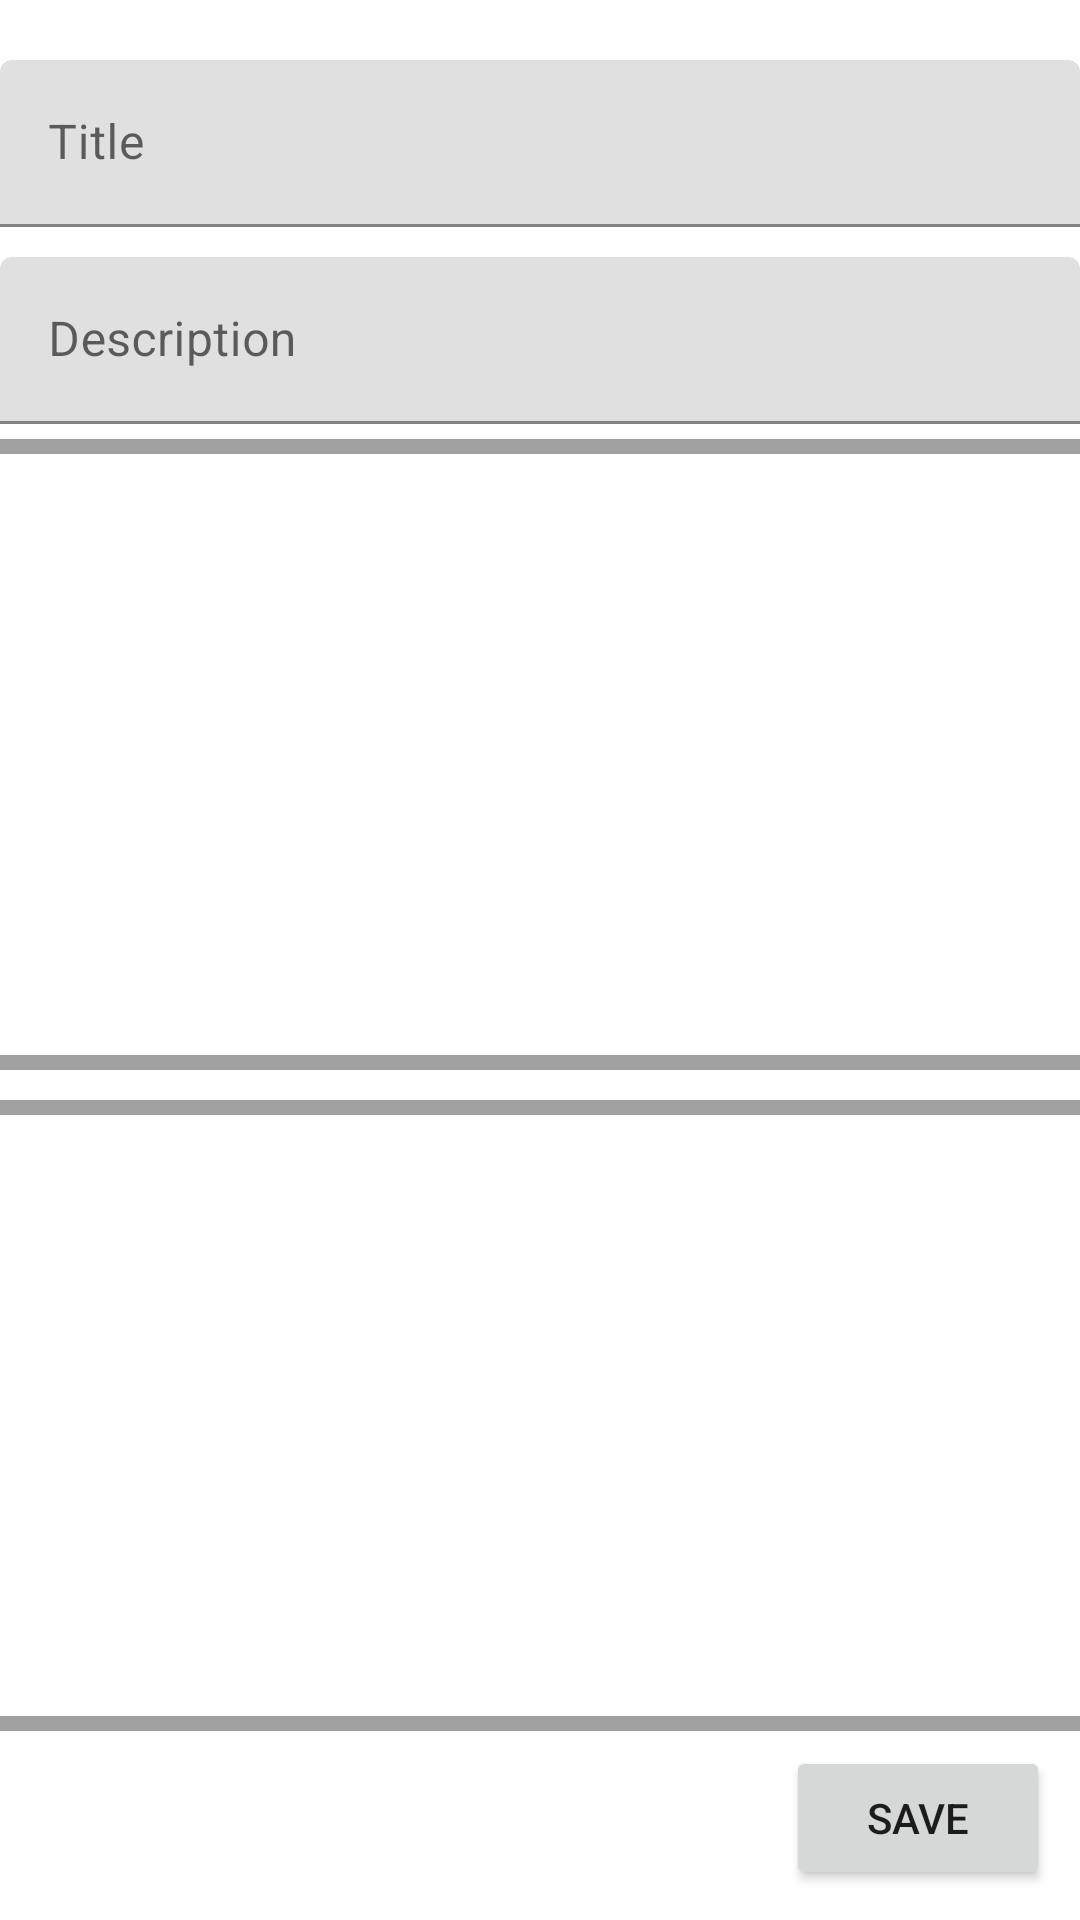

Produce the Android XML layout that renders to this screen, including the resource entries it uses.
<!-- AndroidManifest.xml: application theme Theme.ObxKotlin -->
<!-- res/layout/activity_add_item.xml -->
<?xml version="1.0" encoding="utf-8"?>
<androidx.constraintlayout.widget.ConstraintLayout xmlns:android="http://schemas.android.com/apk/res/android"
    xmlns:app="http://schemas.android.com/apk/res-auto"
    xmlns:tools="http://schemas.android.com/tools"
    android:layout_width="match_parent"
    android:layout_height="match_parent"
    tools:context=".example.EditItemActivity">

    <Spinner
        android:id="@+id/itemType"
        android:layout_width="360dp"
        android:layout_height="wrap_content"
        android:layout_marginTop="10dp"
        android:background="#CDCDCD"
        android:hint="@string/hint_itemType"
        app:layout_constraintEnd_toEndOf="parent"
        app:layout_constraintStart_toStartOf="parent"
        app:layout_constraintTop_toTopOf="parent" />
    <com.google.android.material.textfield.TextInputLayout
        android:id="@+id/titleInputItem"
        android:layout_width="360dp"
        android:layout_height="wrap_content"
        android:layout_marginTop="10dp"
        app:endIconMode="clear_text"
        app:layout_constraintEnd_toEndOf="parent"
        app:layout_constraintStart_toStartOf="parent"
        app:layout_constraintTop_toBottomOf="@+id/itemType">

        <com.google.android.material.textfield.TextInputEditText
            android:id="@+id/editTitleItem"
            android:layout_width="match_parent"
            android:layout_height="wrap_content"
            android:hint="@string/hint_title"
            android:inputType="text" />
    </com.google.android.material.textfield.TextInputLayout>

    <com.google.android.material.textfield.TextInputLayout
        android:id="@+id/textInputItem"
        android:layout_width="360dp"
        android:layout_height="wrap_content"
        android:layout_marginTop="10dp"
        app:endIconMode="clear_text"
        app:layout_constraintEnd_toEndOf="parent"
        app:layout_constraintStart_toStartOf="parent"
        app:layout_constraintTop_toBottomOf="@+id/titleInputItem">

        <com.google.android.material.textfield.TextInputEditText
            android:id="@+id/editDescriptionItem"
            android:layout_width="match_parent"
            android:layout_height="wrap_content"
            android:hint="@string/hint_description"
            android:inputType="text" />
    </com.google.android.material.textfield.TextInputLayout>

    <androidx.core.widget.NestedScrollView
        android:id="@+id/NestedScrollView1"
        android:layout_width="400dp"
        android:layout_height="0dp"
        android:layout_margin="5dp"
        android:background="#A1A1A1"
        android:fillViewport="true"
        android:padding="5dp"
        app:layout_constraintBottom_toTopOf="@+id/NestedScrollView2"
        app:layout_constraintEnd_toEndOf="parent"
        app:layout_constraintStart_toStartOf="parent"
        app:layout_constraintTop_toBottomOf="@+id/textInputItem">


        <androidx.recyclerview.widget.RecyclerView
            android:id="@+id/recyclerView1"
            android:layout_width="match_parent"
            android:layout_height="wrap_content"
            android:padding="5dp"
            android:background="#FFFFFF"
            app:layoutManager="androidx.recyclerview.widget.GridLayoutManager" />
    </androidx.core.widget.NestedScrollView>

    <androidx.core.widget.NestedScrollView
        android:id="@+id/NestedScrollView2"
        android:layout_width="400dp"
        android:layout_height="0dp"
        android:layout_margin="5dp"
        android:background="#A1A1A1"
        android:fillViewport="true"
        android:padding="5dp"
        app:layout_constraintBottom_toTopOf="@+id/buttonSave"
        app:layout_constraintEnd_toEndOf="parent"
        app:layout_constraintStart_toStartOf="parent"
        app:layout_constraintTop_toBottomOf="@+id/NestedScrollView1">


        <androidx.recyclerview.widget.RecyclerView
            android:id="@+id/recyclerView2"
            android:layout_width="match_parent"
            android:layout_height="wrap_content"
            android:padding="5dp"
            android:background="#FFFFFF"
            app:layoutManager="androidx.recyclerview.widget.GridLayoutManager"
             />
    </androidx.core.widget.NestedScrollView>

    <Button
        android:id="@+id/buttonSave"
        android:layout_width="wrap_content"
        android:layout_height="wrap_content"
        android:layout_marginEnd="10dp"
        android:layout_marginRight="10dp"
        android:layout_marginBottom="10dp"
        android:text="@string/action_save"
        app:layout_constraintBottom_toBottomOf="parent"
        app:layout_constraintEnd_toEndOf="parent" />


</androidx.constraintlayout.widget.ConstraintLayout>
<!-- resources referenced by this layout -->
<resources>
  <string name="action_save">Save</string>
  <string name="hint_description">Description</string>
  <string name="hint_itemType">Item Type</string>
  <string name="hint_title">Title</string>
  <style name="Theme.ObxKotlin" parent="Theme.MaterialComponents.DayNight.DarkActionBar">
          
          <item name="colorPrimary">@color/obx_green</item>
          <item name="colorPrimaryVariant">@color/obx_green_dark</item>
          <item name="colorOnPrimary">@color/white</item>
          
          <item name="colorSecondary">@color/obx_pink</item>
          <item name="colorSecondaryVariant">@color/obx_pink_dark</item>
          <item name="colorOnSecondary">@color/black</item>
          
          <item name="android:statusBarColor" tools:targetApi="l">?attr/colorPrimaryVariant</item>
          
      </style>
  <color name="obx_green">#FF1FA8A7</color>
  <color name="obx_green_dark">#FF007878</color>
  <color name="white">#FFFFFFFF</color>
  <color name="obx_pink">#FFE61955</color>
  <color name="obx_pink_dark">#FFAD002D</color>
  <color name="black">#FF000000</color>
</resources>
